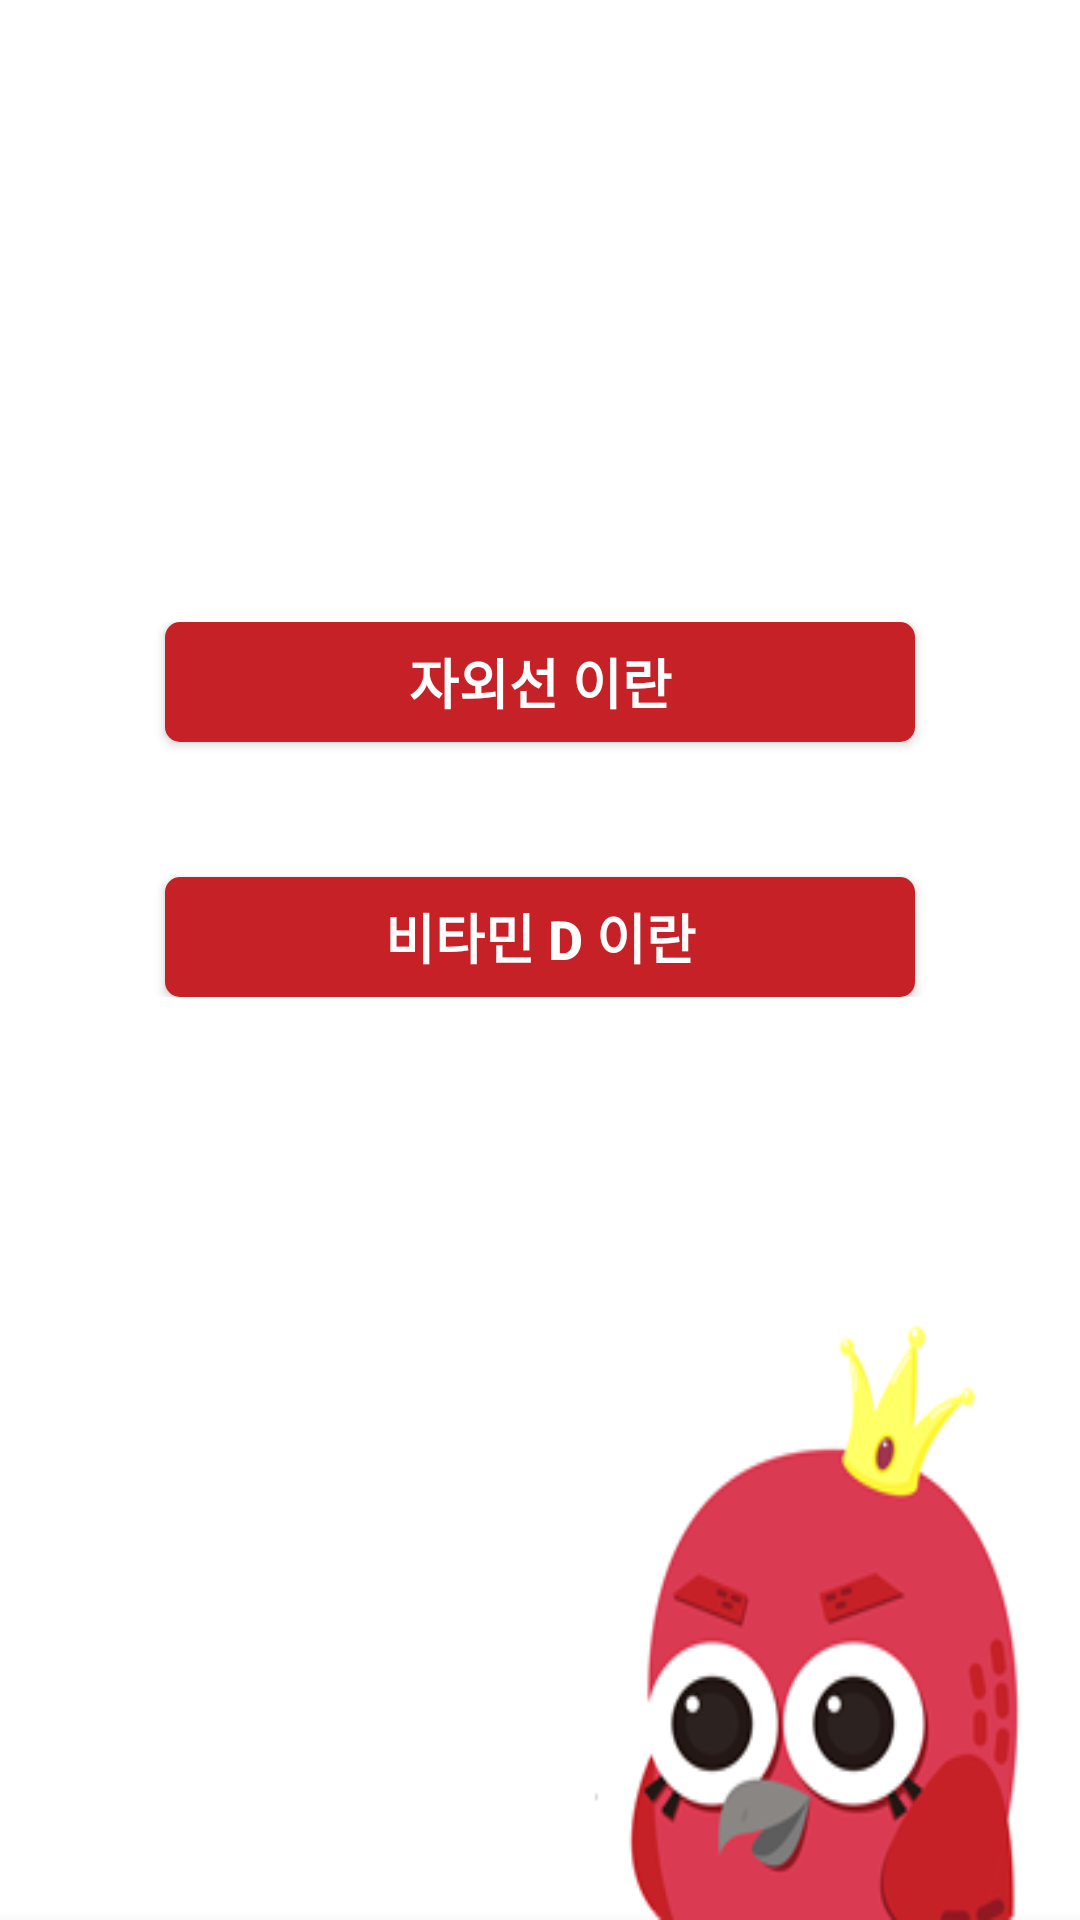

Write the Android layout XML for this screen, with the resource values it uses.
<!-- AndroidManifest.xml: application theme AppTheme -->
<!-- res/layout/fragment_setting_about.xml -->
<FrameLayout xmlns:android="http://schemas.android.com/apk/res/android"
    xmlns:tools="http://schemas.android.com/tools"
    android:layout_width="match_parent"
    android:layout_height="match_parent"
    android:background="@drawable/back_about"
    tools:context="com.example.user.uvit_2.FragmentSetting_Profile">

    <LinearLayout
        android:layout_width="match_parent"
        android:layout_height="wrap_content"
        android:layout_alignParentLeft="true"
        android:layout_alignParentStart="true"
        android:layout_gravity="center"
        android:layout_marginBottom="50dp"
        android:orientation="vertical">

        <Button
            android:layout_width="250dp"
            android:layout_height="40dp"
            android:layout_gravity="center"
            android:background="@drawable/button_style"
            android:text="자외선 이란"
            android:textAllCaps="false"
            android:textColor="#ffffff"
            android:textSize="18dp"
            android:textStyle="bold" />

        <Button
            android:layout_width="250dp"
            android:layout_height="40dp"
            android:layout_gravity="center"
            android:layout_marginTop="45dp"
            android:background="@drawable/button_style"
            android:text="비타민 D 이란"
            android:textAllCaps="false"
            android:textColor="#ffffff"
            android:textSize="18dp"
            android:textStyle="bold" />

    </LinearLayout>
</FrameLayout>
<!-- resources referenced by this layout -->
<resources>
  <!-- drawable back_about: png bitmap (drawable, 20315 bytes) -->
  <!-- drawable button_style (drawable) -->
  <?xml version="1.0" encoding="utf-8"?>
  
  <shape xmlns:android="http://schemas.android.com/apk/res/android">
      <solid android:color="@color/colorToolbar" />
      <corners
          android:bottomLeftRadius="5dp"
          android:bottomRightRadius="5dp"
          android:topLeftRadius="5dp"
          android:topRightRadius="5dp" />
  
  </shape>
  <style name="AppTheme" parent="Theme.AppCompat.Light.DarkActionBar">
          
          <item name="colorPrimary">@color/colorPrimary</item>
          <item name="colorPrimaryDark">@color/colorPrimaryDark</item>
          <item name="colorAccent">@color/colorToolbar</item>
      </style>
  <color name="colorToolbar">#c62127</color>
  <color name="colorPrimary">#3F51B5</color>
  <color name="colorPrimaryDark">#303F9F</color>
</resources>
